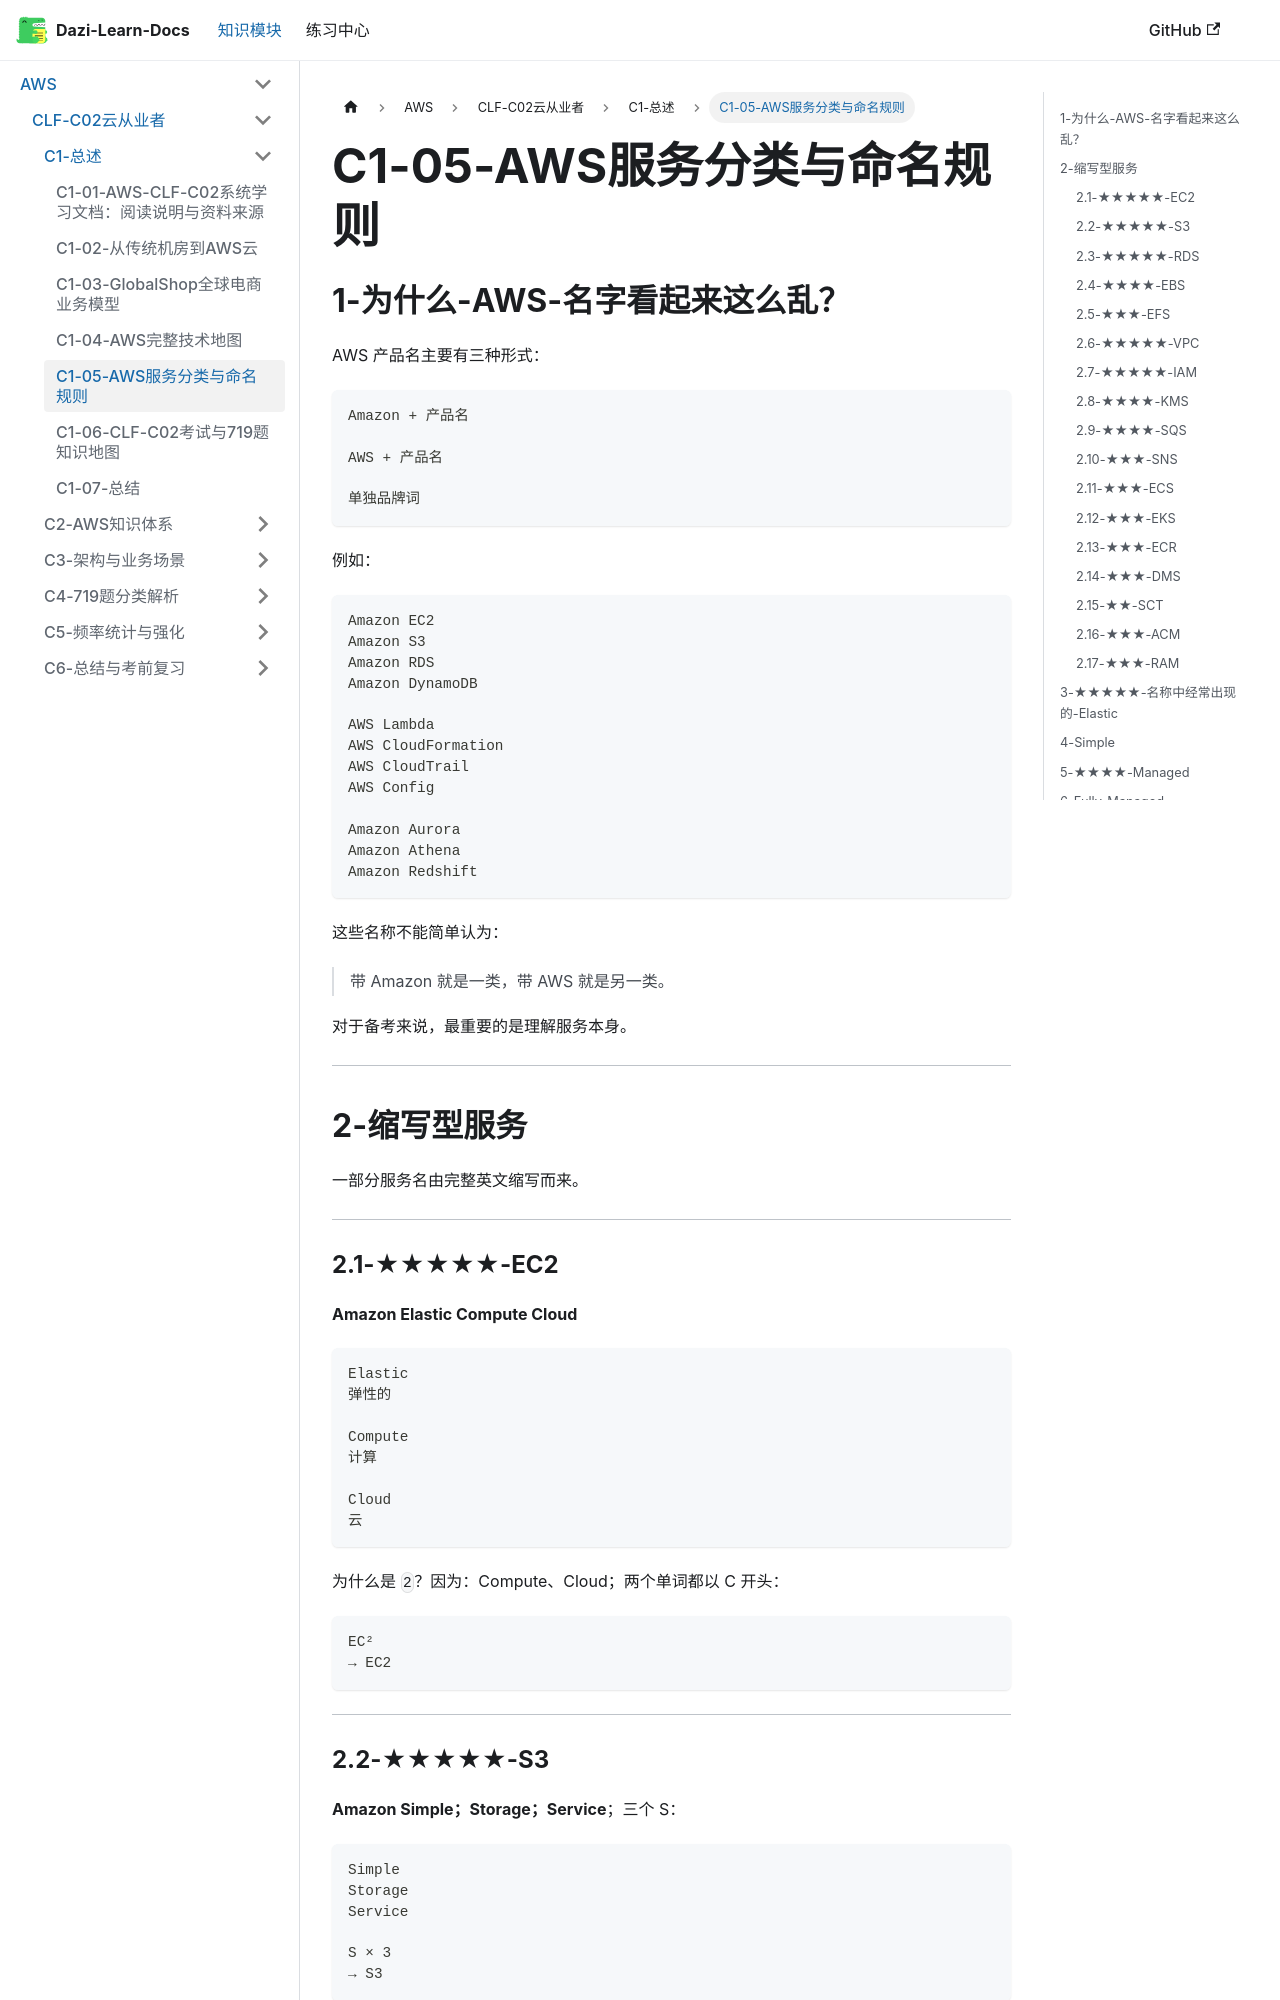

repository: weizhiqimail/dazi-learn-docs · page: docs/aws/clf-c02/C1-总述/C1-05-AWS服务分类与命名规则.html · generator: docusaurus

# C1-05-AWS服务分类与命名规则

## 1-为什么-AWS-名字看起来这么乱？

AWS 产品名主要有三种形式：

```text
Amazon + 产品名

AWS + 产品名

单独品牌词
```
例如：

```text
Amazon EC2
Amazon S3
Amazon RDS
Amazon DynamoDB

AWS Lambda
AWS CloudFormation
AWS CloudTrail
AWS Config

Amazon Aurora
Amazon Athena
Amazon Redshift
```
这些名称不能简单认为：

> 带 Amazon 就是一类，带 AWS 就是另一类。

对于备考来说，最重要的是理解服务本身。

---

## 2-缩写型服务

一部分服务名由完整英文缩写而来。

---

### 2.1-★★★★★-EC2

**Amazon Elastic Compute Cloud**

```text
Elastic
弹性的

Compute
计算

Cloud
云
```
为什么是 `2`？因为：Compute、Cloud；两个单词都以 C 开头：

```text
EC²
→ EC2
```
---

### 2.2-★★★★★-S3

**Amazon Simple；Storage；Service**；三个 S：

```text
Simple
Storage
Service

S × 3
→ S3
```
---

### 2.3-★★★★★-RDS

**Amazon Relational Database Service**

```text
Relational
关系型

Database
数据库

Service
服务
```
---

### 2.4-★★★★-EBS

**Amazon Elastic Block Store**

```text
Elastic
弹性

Block
块

Store
存储
```
Block Storage：**块存储**

---
